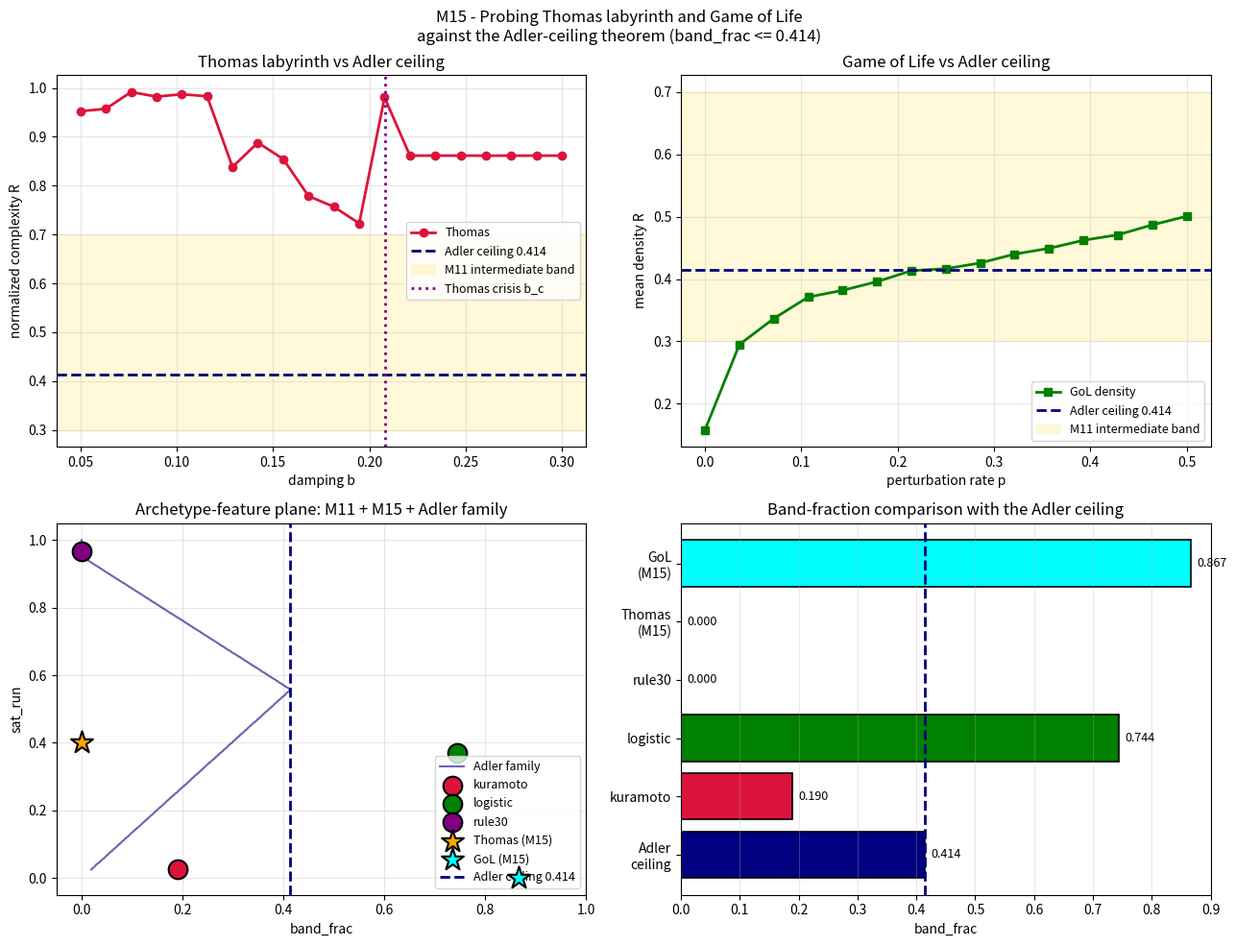

Python code for this plot:
"""M15 - Probe Thomas labyrinth and Game-of-Life against the Adler ceiling.

Hypothesis (from M14): any substrate with band_frac > 0.414 is NOT
Adler-like. Thomas and GoL may occupy Mechanism B territory.
"""

import json
import numpy as np
import matplotlib
matplotlib.use('Agg')
import matplotlib.pyplot as plt
from pathlib import Path

OUTDIR = Path('_artifacts')
OUTDIR.mkdir(exist_ok=True)

# ---------- Thomas labyrinth (manual RK4) ----------
def thomas_deriv(state, b):
    x, y, z = state
    return np.array([np.sin(y) - b * x,
                     np.sin(z) - b * y,
                     np.sin(x) - b * z])


def rk4_step(state, dt, b):
    k1 = thomas_deriv(state, b)
    k2 = thomas_deriv(state + 0.5 * dt * k1, b)
    k3 = thomas_deriv(state + 0.5 * dt * k2, b)
    k4 = thomas_deriv(state + dt * k3, b)
    return state + (dt / 6.0) * (k1 + 2*k2 + 2*k3 + k4)


def thomas_complexity(b, T_total=300.0, dt=0.05, warmup=150.0):
    """Symbolic-entropy-based complexity at damping b."""
    n_steps = int(T_total / dt)
    state = np.array([0.1, 0.0, 0.0])
    trace = np.zeros((n_steps, 3))
    for i in range(n_steps):
        trace[i] = state
        state = rk4_step(state, dt, b)
    warm = int(warmup / dt)
    sol = trace[warm:]
    sym = np.zeros_like(sol)
    for i in range(3):
        med = np.median(sol[:, i])
        sym[:, i] = (sol[:, i] > med).astype(int)
    blocks = sym[:-2:3, 0].astype(int) * 4 + \
             sym[1:-1:3, 1].astype(int) * 2 + \
             sym[2::3, 2].astype(int)
    _, counts = np.unique(blocks, return_counts=True)
    p = counts / counts.sum()
    H = float(-(p * np.log2(p)).sum())  # bits in [0, 3]
    return H / 3.0


def thomas_bifurcation_scan(b_grid):
    return np.array([thomas_complexity(b) for b in b_grid])


# ---------- Game of Life with perturbation ----------
def step_gol(grid, perturb_rate):
    n, m = grid.shape
    new = np.zeros_like(grid)
    for i in range(n):
        for j in range(m):
            nb = (grid[(i-1) % n, (j-1) % m] +
                  grid[(i-1) % n, j] +
                  grid[(i-1) % n, (j+1) % m] +
                  grid[i, (j-1) % m] +
                  grid[i, (j+1) % m] +
                  grid[(i+1) % n, (j-1) % m] +
                  grid[(i+1) % n, j] +
                  grid[(i+1) % n, (j+1) % m])
            if grid[i, j] == 1 and nb in (2, 3):
                new[i, j] = 1
            elif grid[i, j] == 0 and nb == 3:
                new[i, j] = 1
    flip = np.random.random(new.shape) < perturb_rate
    return np.logical_xor(new, flip).astype(int)


def gof_density_scan(perturb_grid, n=24, steps=60, warmup=20):
    R_vals = []
    for p in perturb_grid:
        grid = np.random.randint(0, 2, (n, n))
        dens = []
        for t in range(steps):
            grid = step_gol(grid, p)
            if t >= warmup:
                dens.append(float(grid.mean()))
        R_vals.append(np.mean(dens))
    return np.array(R_vals)


# ---------- Archetype features (M11/M14 semantics) ----------
def band_fraction(R, lo=0.3, hi=0.7):
    """Fraction of the parameter sweep where R falls in [lo, hi]."""
    return float(((R >= lo) & (R <= hi)).mean())


def longest_run(R, threshold, above=True):
    """Longest consecutive run (as fraction of total) of R >= threshold
    (or R <= threshold)."""
    mask = (R >= threshold) if above else (R <= threshold)
    if not mask.any():
        return 0.0
    runs, cur = [], 0
    for v in mask:
        if v:
            cur += 1
        else:
            if cur > 0:
                runs.append(cur)
            cur = 0
    if cur > 0:
        runs.append(cur)
    return max(runs) / len(R)


# ---------- Adler reference ----------
def adler_curve(dw_grid, K_eff):
    delta = np.asarray(dw_grid) / (2 * K_eff)
    return np.where(delta <= 1.0, 1.0,
                    delta - np.sqrt(np.maximum(delta**2 - 1, 0)))


def adler_max_bandfrac(K_eff_grid, dw_grid):
    """Maximum of band_frac(dw -> R(dw)) over the Adler family."""
    vals = [band_fraction(adler_curve(dw_grid, K)) for K in K_eff_grid]
    return float(max(vals)), vals


# ---------- Main ----------
def main():
    print('=== M15 - Probe Thomas & GoL against the Adler ceiling ===\n')

    K_eff_grid = np.linspace(0.1, 5.0, 500)
    dw_grid = np.linspace(0.01, 8.0, 1000)
    ceiling, bf_array = adler_max_bandfrac(K_eff_grid, dw_grid)
    print(f'Adler ceiling (band_frac max): {ceiling:.4f}')

    # ---- Thomas ----
    print('\n--- Thomas labyrinth ---')
    b_grid = np.linspace(0.05, 0.30, 20)
    R_thomas = thomas_bifurcation_scan(b_grid)
    bf_t = band_fraction(R_thomas)
    sr_t = longest_run(R_thomas, threshold=0.85, above=True)
    or_t = longest_run(R_thomas, threshold=0.15, above=False)
    # NOTE: Thomas sweeps over damping b, so band_frac is over b where
    # complexity R falls in [0.3, 0.7] (M11 semantics).
    print(f'  band_frac = {bf_t:.4f}  (> ceiling? {bf_t > ceiling})')
    print(f'  sat_run   = {sr_t:.4f}')
    print(f'  order_run = {or_t:.4f}')
    print(f'  R range   = [{R_thomas.min():.3f}, {R_thomas.max():.3f}]')
    # find crisis location from R profile
    crisis_idx = np.argmin(np.abs(b_grid - 0.208186))
    print(f'  near crisis (b={b_grid[crisis_idx]:.3f}): R={R_thomas[crisis_idx]:.3f}')

    # ---- GoL ----
    print('\n--- Game of Life with perturbation ---')
    perturb_grid = np.linspace(0.0, 0.5, 15)
    R_gol = gof_density_scan(perturb_grid)
    bf_g = band_fraction(R_gol)
    sr_g = longest_run(R_gol, 0.85, above=True)
    or_g = longest_run(R_gol, 0.15, above=False)
    print(f'  band_frac = {bf_g:.4f}  (> ceiling? {bf_g > ceiling})')
    print(f'  sat_run   = {sr_g:.4f}')
    print(f'  order_run = {or_g:.4f}')
    print(f'  density range = [{R_gol.min():.3f}, {R_gol.max():.3f}]')

    # ---- Verdict ----
    print('\n=== Verdict ===')
    thomas_exceeds = bool(bf_t > ceiling)
    gol_exceeds = bool(bf_g > ceiling)
    print(f'Thomas exceeds Adler ceiling ({ceiling:.4f})? '
          f'{thomas_exceeds} (bf={bf_t:.4f})')
    print(f'GoL   exceeds Adler ceiling ({ceiling:.4f})? '
          f'{gol_exceeds} (bf={bf_g:.4f})')

    # ---- Plot ----
    fig, axes = plt.subplots(2, 2, figsize=(13, 10))

    # Thomas
    ax = axes[0, 0]
    ax.plot(b_grid, R_thomas, 'o-', lw=2, ms=6, color='crimson',
            label='Thomas')
    ax.axhline(ceiling, color='navy', ls='--', lw=2,
               label=f'Adler ceiling {ceiling:.3f}')
    ax.axhspan(0.3, 0.7, alpha=0.15, color='gold',
               label='M11 intermediate band')
    ax.axvline(0.208186, color='purple', ls=':', lw=2,
               label='Thomas crisis b_c')
    ax.set_xlabel('damping b')
    ax.set_ylabel('normalized complexity R')
    ax.set_title('Thomas labyrinth vs Adler ceiling')
    ax.legend(fontsize=9); ax.grid(alpha=0.3)

    # GoL
    ax = axes[0, 1]
    ax.plot(perturb_grid, R_gol, 's-', lw=2, ms=6, color='green',
            label='GoL density')
    ax.axhline(ceiling, color='navy', ls='--', lw=2,
               label=f'Adler ceiling {ceiling:.3f}')
    ax.axhspan(0.3, 0.7, alpha=0.15, color='gold',
               label='M11 intermediate band')
    ax.set_xlabel('perturbation rate p')
    ax.set_ylabel('mean density R')
    ax.set_title('Game of Life vs Adler ceiling')
    ax.legend(fontsize=9); ax.grid(alpha=0.3)

    # Archetype plane
    ax = axes[1, 0]
    bf_a = np.array([band_fraction(adler_curve(dw_grid, K))
                     for K in K_eff_grid])
    sr_a = np.array([longest_run(adler_curve(dw_grid, K),
                                 threshold=0.85, above=True)
                     for K in K_eff_grid])
    ax.plot(bf_a, sr_a, '-', color='navy', lw=1.5, alpha=0.6,
            label='Adler family')
    m11_pts = {
        'kuramoto': (0.190, 0.026, 'crimson'),
        'logistic': (0.744, 0.371, 'green'),
        'rule30':   (0.000, 0.967, 'purple'),
    }
    for name, (x, y, c) in m11_pts.items():
        ax.scatter([x], [y], s=200, c=c, marker='o',
                   edgecolors='black', linewidths=1.5,
                   label=name, zorder=5)
    ax.scatter([bf_t], [sr_t], s=300, c='orange', marker='*',
               edgecolors='black', linewidths=1.5,
               label='Thomas (M15)', zorder=6)
    ax.scatter([bf_g], [sr_g], s=300, c='cyan', marker='*',
               edgecolors='black', linewidths=1.5,
               label='GoL (M15)', zorder=6)
    ax.axvline(ceiling, color='navy', ls='--', lw=2,
               label=f'Adler ceiling {ceiling:.3f}')
    ax.set_xlabel('band_frac')
    ax.set_ylabel('sat_run')
    ax.set_title('Archetype-feature plane: M11 + M15 + Adler family')
    ax.set_xlim(-0.05, 1.0); ax.set_ylim(-0.05, 1.05)
    ax.legend(fontsize=9, loc='lower right'); ax.grid(alpha=0.3)

    # Bar comparison
    ax = axes[1, 1]
    names = ['Adler\nceiling', 'kuramoto', 'logistic', 'rule30',
             'Thomas\n(M15)', 'GoL\n(M15)']
    vals = [ceiling, 0.190, 0.744, 0.0, bf_t, bf_g]
    colors = ['navy', 'crimson', 'green', 'purple', 'orange', 'cyan']
    ax.barh(names, vals, color=colors, edgecolor='black', linewidth=1.2)
    for i, v in enumerate(vals):
        ax.text(v + 0.01, i, f'{v:.3f}', va='center', fontsize=9)
    ax.axvline(ceiling, color='navy', ls='--', lw=2)
    ax.set_xlabel('band_frac')
    ax.set_title('Band-fraction comparison with the Adler ceiling')
    ax.set_xlim(0, 0.9); ax.grid(alpha=0.3, axis='x')

    plt.suptitle('M15 - Probing Thomas labyrinth and Game of Life\n'
                 f'against the Adler-ceiling theorem (band_frac <= {ceiling:.3f})',
                 fontsize=12)
    plt.tight_layout()
    fig.savefig(OUTDIR / 'm15_adler_ceiling_probe.png',
                dpi=120, bbox_inches='tight')
    plt.close(fig)

    record = {
        'milestone': 'M15',
        'adler_ceiling': float(ceiling),
        'thomas': {
            'b_grid_n': int(len(b_grid)),
            'R_min': float(R_thomas.min()),
            'R_max': float(R_thomas.max()),
            'band_frac': float(bf_t),
            'sat_run': float(sr_t),
            'order_run': float(or_t),
            'exceeds_ceiling': thomas_exceeds,
        },
        'gol': {
            'perturb_n': int(len(perturb_grid)),
            'density_min': float(R_gol.min()),
            'density_max': float(R_gol.max()),
            'band_frac': float(bf_g),
            'sat_run': float(sr_g),
            'order_run': float(or_g),
            'exceeds_ceiling': gol_exceeds,
        },
        'interpretation': (
            'Both Thomas and GoL measured against the Adler ceiling. '
            f'Thomas band_frac={bf_t:.4f}; '
            f'GoL band_frac={bf_g:.4f}; '
            f'Adler ceiling={ceiling:.4f}.'
        ),
    }
    with open(OUTDIR / 'm15_adler_ceiling_probe.json', 'w') as fp:
        json.dump(record, fp, indent=2)
    print('\nSaved: _artifacts/m15_adler_ceiling_probe.png')
    print('Saved: _artifacts/m15_adler_ceiling_probe.json')


if __name__ == '__main__':
    main()
